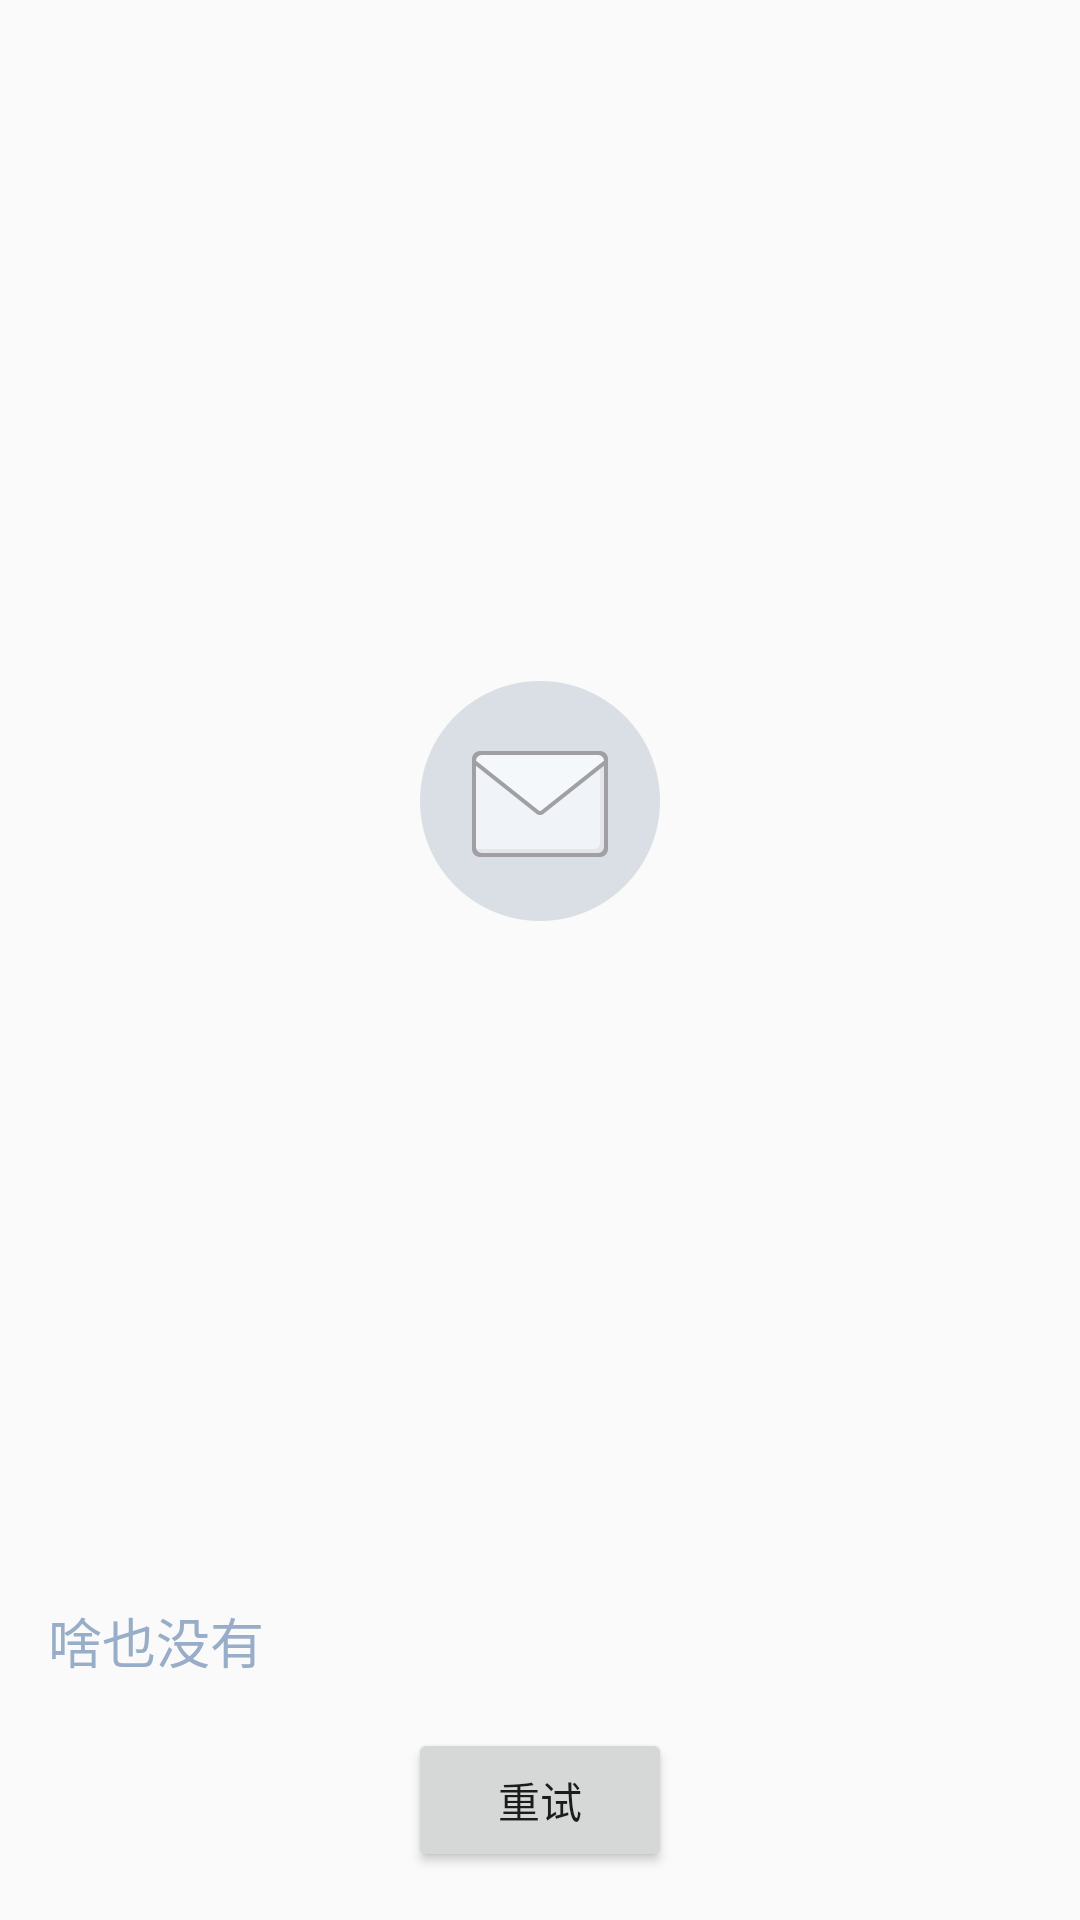

Layout XML and referenced resources for this Android screen:
<!-- AndroidManifest.xml: application theme Theme.AppCompat.Light.NoActionBar -->
<!-- res/layout/view_empty.xml -->
<?xml version="1.0" encoding="utf-8"?>
<LinearLayout xmlns:android="http://schemas.android.com/apk/res/android"
    android:layout_width="wrap_content"
    android:layout_height="match_parent"
    android:orientation="vertical"
    android:padding="16dp" >

    <ImageView
        android:id="@+id/imageViewMessage"
        android:layout_width="match_parent"
        android:layout_height="0dp"
        android:layout_weight="1"
        android:scaleType="centerInside"
        android:src="@mipmap/common_bg"/>

    <TextView
        android:id="@+id/textViewMessage"
        android:layout_width="wrap_content"
        android:layout_height="wrap_content"
        android:layout_marginTop="16dp"
        android:text="@string/empty_message"
        android:textColor="#98adc8"
        android:textAppearance="?android:attr/textAppearanceMedium"
        android:gravity="center_horizontal" />
    
    

    <Button
        android:id="@+id/buttonEmpty"
        android:layout_width="wrap_content"
        android:layout_height="wrap_content"
        android:layout_gravity="center_horizontal"
        android:layout_marginTop="16dp"
        android:text="@string/empty_button" />

</LinearLayout>
<!-- resources referenced by this layout -->
<resources>
  <!-- mipmap common_bg: png bitmap (mipmap-xxhdpi, 7071 bytes) -->
  <string name="empty_button">重试</string>
  <string name="empty_message">啥也没有</string>
</resources>
